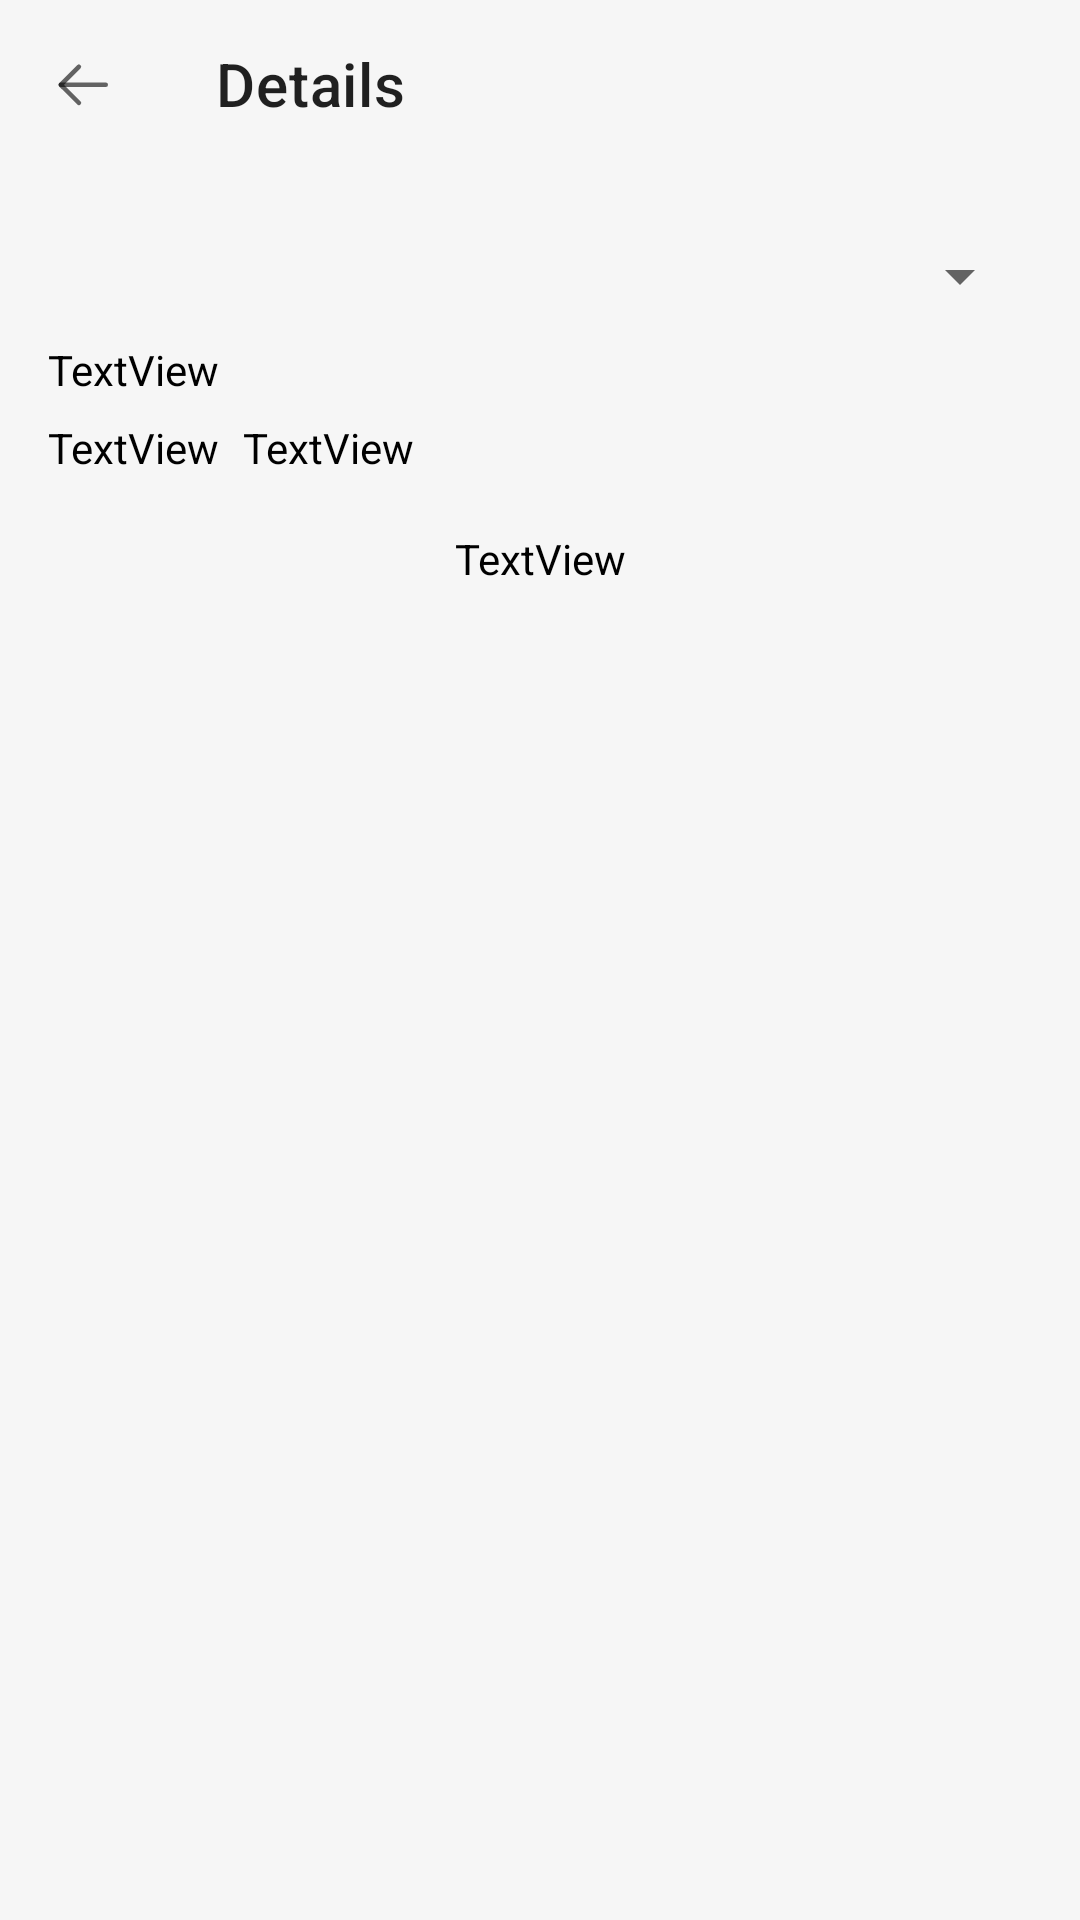

Produce the Android XML layout that renders to this screen, including the resource entries it uses.
<!-- AndroidManifest.xml: application theme Theme.DailyTODO -->
<!-- res/layout/fragment_team_todo_details.xml -->
<?xml version="1.0" encoding="utf-8"?>
<androidx.constraintlayout.widget.ConstraintLayout xmlns:android="http://schemas.android.com/apk/res/android"
    xmlns:app="http://schemas.android.com/apk/res-auto"
    xmlns:tools="http://schemas.android.com/tools"
    android:layout_width="match_parent"
    android:layout_height="match_parent"
    android:background="@color/background">

    <com.google.android.material.appbar.AppBarLayout
        android:id="@+id/appbar"
        android:layout_width="match_parent"
        android:layout_height="@dimen/_56dp"
        app:layout_constraintTop_toTopOf="parent"
        app:title="@string/details">

        <com.google.android.material.appbar.MaterialToolbar
            android:id="@+id/toolbar"
            android:layout_width="match_parent"
            android:layout_height="match_parent"
            app:navigationIcon="@drawable/ic_left"
            app:title="@string/details" />
    </com.google.android.material.appbar.AppBarLayout>


    <TextView
        android:id="@+id/text_view_todo_title"
        android:layout_width="wrap_content"
        android:layout_height="wrap_content"
        android:layout_marginStart="@dimen/_16dp"
        android:layout_marginTop="@dimen/_24dp"
        android:layout_marginEnd="@dimen/_16dp"
        android:paddingEnd="@dimen/_16dp"
        android:textColor="@color/primary_text"
        android:textSize="@dimen/_16sp"
        app:layout_constraintEnd_toEndOf="parent"
        app:layout_constraintHorizontal_bias="0.0"
        app:layout_constraintStart_toStartOf="parent"
        app:layout_constraintTop_toBottomOf="@id/appbar"
        tools:ignore="RtlSymmetry"
        tools:text="UX UI Studio Meeting " />

    <TextView
        android:id="@+id/text_view_assigne_name"
        style="@style/TextViewInTodoDetails"
        android:layout_width="wrap_content"
        android:layout_height="wrap_content"
        android:layout_marginStart="@dimen/_16dp"
        android:layout_marginTop="@dimen/_12dp"
        android:fontFamily="@font/poppins"
        app:layout_constraintStart_toStartOf="parent"
        app:layout_constraintTop_toBottomOf="@id/text_view_todo_title"
        tools:text="Yaseen Zaqut" />

    <Spinner
        android:id="@+id/spinner_todo_status"
        android:layout_width="wrap_content"
        android:layout_height="wrap_content"
        android:layout_marginEnd="@dimen/_16dp"
        android:popupBackground="@drawable/spinner_background"
        app:layout_constraintEnd_toEndOf="parent"
        app:layout_constraintTop_toTopOf="@+id/text_view_todo_title"
        tools:ignore="RtlSymmetry" />


    <TextView
        android:id="@+id/text_view_creation_date"
        style="@style/TextViewInTodoDetails"
        android:layout_width="wrap_content"
        android:layout_height="wrap_content"
        android:layout_marginStart="@dimen/_16dp"
        android:layout_marginTop="@dimen/_26dp"
        android:drawablePadding="@dimen/_6dp"
        app:drawableStartCompat="@drawable/ic_calender_small"
        app:layout_constraintStart_toStartOf="parent"
        app:layout_constraintTop_toTopOf="@id/text_view_assigne_name"
        tools:text="24-08-2023" />


    <TextView
        android:id="@+id/text_view_todo_creation_time"
        style="@style/TextViewInTodoDetails"
        android:layout_width="wrap_content"
        android:layout_height="wrap_content"
        android:drawablePadding="@dimen/_6dp"
        app:drawableStartCompat="@drawable/ic_time_small"
        app:layout_constraintStart_toEndOf="@id/text_view_creation_date"
        app:layout_constraintTop_toTopOf="@id/text_view_creation_date"
        tools:text="21:30" />

    <TextView
        android:id="@+id/text_view_todo_description"
        android:layout_width="match_parent"
        android:layout_height="wrap_content"
        android:layout_marginHorizontal="@dimen/_16dp"
        android:layout_marginVertical="@dimen/_18dp"
        android:fontFamily="@font/poppins"
        android:textColor="@color/secondary_text"
        android:textSize="@dimen/_12sp"
        app:layout_constraintTop_toBottomOf="@id/text_view_creation_date"
        tools:text="@string/details_todos" />


    <ProgressBar
        android:id="@+id/progress"
        android:layout_width="wrap_content"
        android:layout_height="wrap_content"
        android:visibility="gone"
        app:layout_constraintBottom_toBottomOf="parent"
        app:layout_constraintEnd_toEndOf="parent"
        app:layout_constraintStart_toStartOf="parent"
        app:layout_constraintTop_toTopOf="parent" />

</androidx.constraintlayout.widget.ConstraintLayout>
<!-- resources referenced by this layout -->
<resources>
  <color name="background">#F6F6F6</color>
  <color name="primary_text">#000000</color>
  <color name="secondary_text">#99000000</color>
  <dimen name="_12dp">12dp</dimen>
  <dimen name="_12sp">12sp</dimen>
  <dimen name="_16dp">16dp</dimen>
  <dimen name="_16sp">16sp</dimen>
  <dimen name="_18dp">18dp</dimen>
  <dimen name="_24dp">24dp</dimen>
  <dimen name="_26dp">26dp</dimen>
  <dimen name="_56dp">56dp</dimen>
  <dimen name="_6dp">6dp</dimen>
  <!-- drawable ic_left (drawable) -->
  <vector android:autoMirrored="true" android:height="24dp"
      android:viewportHeight="24" android:viewportWidth="24"
      android:width="24dp" xmlns:android="http://schemas.android.com/apk/res/android">
      <path android:fillColor="#00000000"
          android:pathData="M4.25,12.274L19.25,12.274"
          android:strokeAlpha="0.6" android:strokeColor="#000000"
          android:strokeLineCap="round" android:strokeLineJoin="round" android:strokeWidth="1.5"/>
      <path android:fillColor="#00000000"
          android:pathData="M10.299,18.299L4.249,12.275L10.299,6.25"
          android:strokeAlpha="0.6" android:strokeColor="#000000"
          android:strokeLineCap="round" android:strokeLineJoin="round" android:strokeWidth="1.5"/>
  </vector>
  <!-- drawable spinner_background (drawable) -->
  <?xml version="1.0" encoding="utf-8"?>
  <shape xmlns:android="http://schemas.android.com/apk/res/android"
      android:shape="rectangle">
      <solid android:color="@color/light_secondary" />
      <corners android:radius="@dimen/_16dp" />
  </shape>
  <string name="details">Details</string>
  <string name="details_todos">is simply dummy text of the printing and typesetting industry. Lorem Ipsum has been the industry\'s standard dummy text ever since the 1500s, when an unknown printer took a galley of type and scrambled it to make a type specimen book. It has survived not only five centuries, but also the leap into electronic typesetting, remaining essentially unchanged. It was popularised in the 1960s with the release of Letraset sheets containing Lorem Ipsum passages, and more recently with desktop publishing software like Aldus PageMaker including versions of Lorem Ipsum.</string>
  <style name="TextViewInTodoDetails" parent="Widget.AppCompat.TextView">
          <item name="android:textSize">@dimen/_12sp</item>
          <item name="android:background">@android:color/transparent</item>
          <item name="android:fontFamily">@font/poppins</item>
          <item name="android:layout_marginStart">@dimen/_8dp</item>
          <item name="android:textColor">@color/secondary_text</item>
      </style>
  <style name="Theme.DailyTODO" parent="Theme.MaterialComponents.DayNight.NoActionBar">
          
          <item name="colorPrimary">@color/primary</item>
          <item name="colorPrimaryVariant">@color/background</item>
          <item name="colorOnPrimary">@color/white</item>
          
          <item name="colorSecondary">@color/secondary</item>
          <item name="colorSecondaryVariant">@color/primary</item>
          <item name="colorOnSecondary">@color/black</item>
          
          <item name="android:statusBarColor">?attr/colorPrimaryVariant</item>
          
          <item name="android:windowLightStatusBar">true</item>
          <item name="android:background">@color/background</item>
      </style>
  <color name="light_secondary">#FFFFFF</color>
  <dimen name="_8dp">8dp</dimen>
  <color name="primary">#7B61FF</color>
  <color name="white">#FFFFFFFF</color>
  <color name="secondary">#B0A0FF</color>
  <color name="black">#FF000000</color>
</resources>
